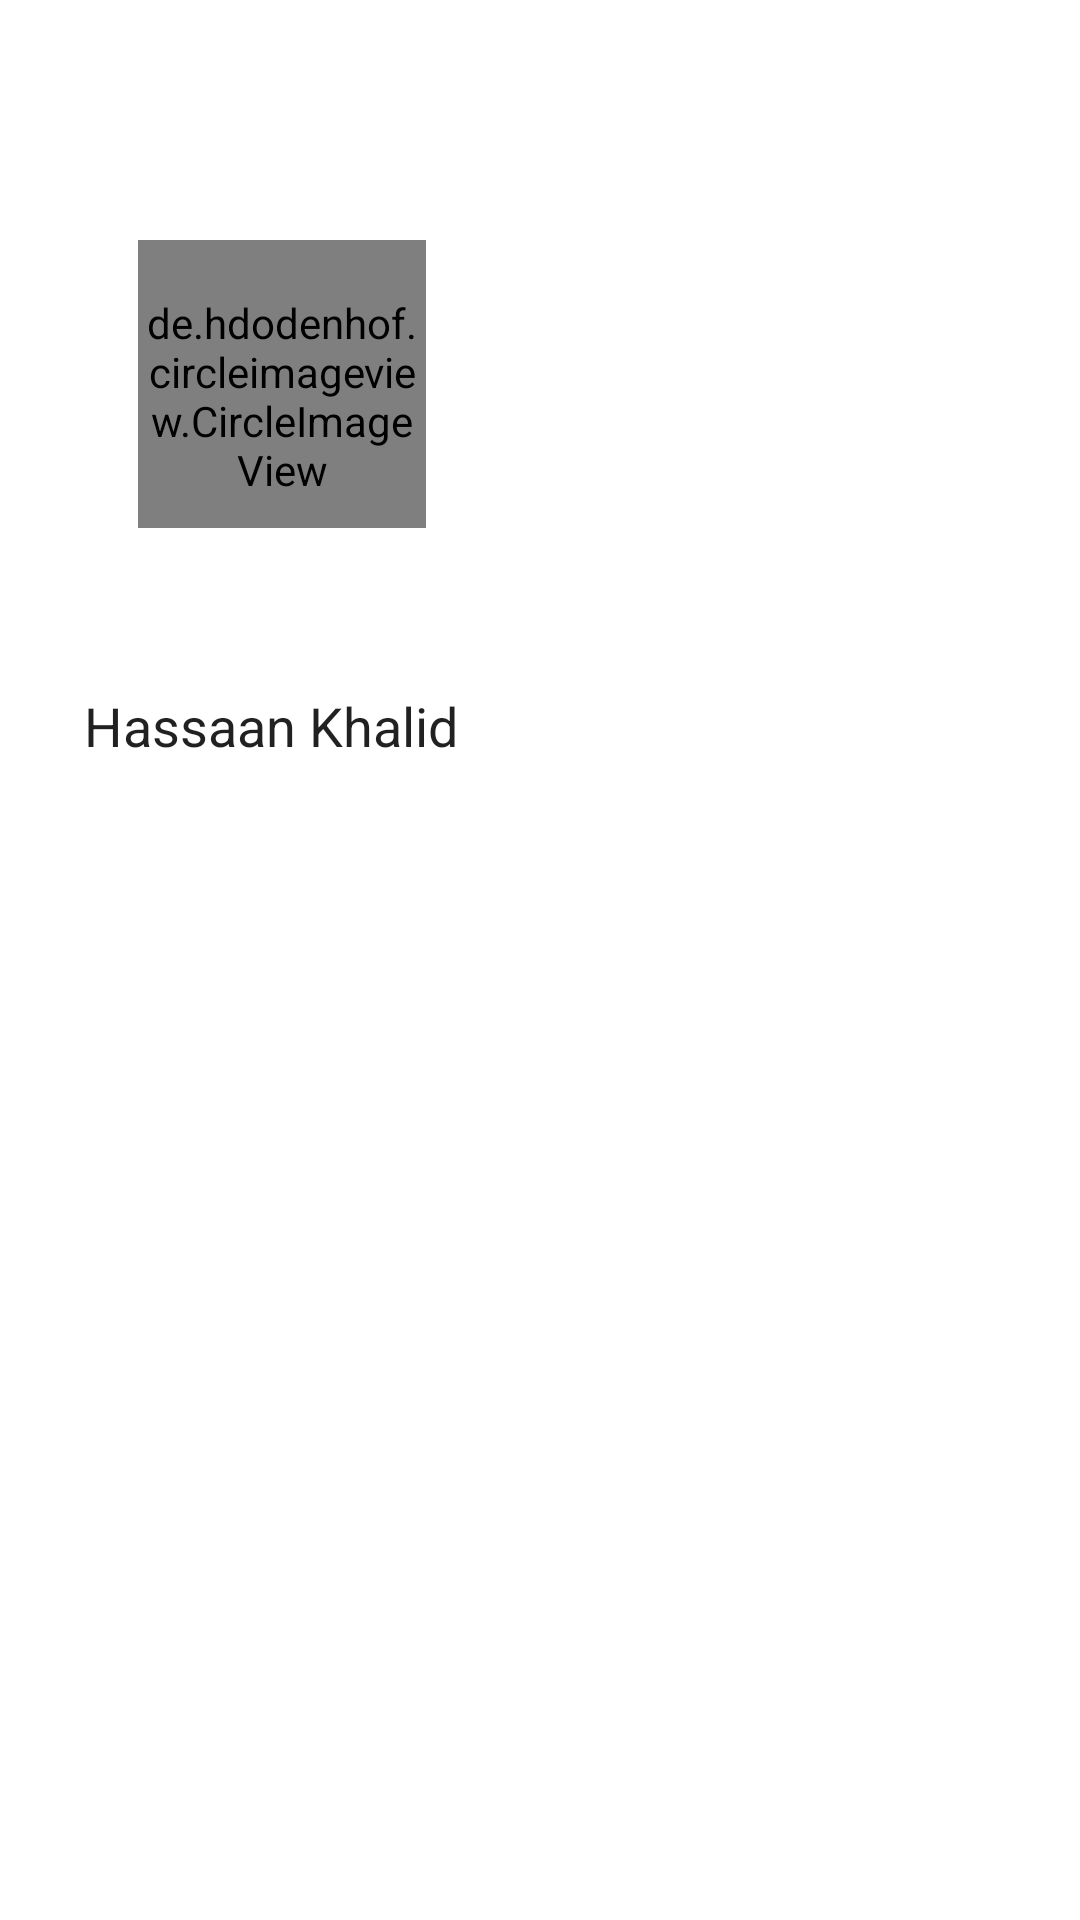

Here is an Android app screen rendered from its layout file. Give the layout XML and the strings, colors and styles it references.
<!-- AndroidManifest.xml: application theme AppTheme -->
<!-- res/layout/drawer_header.xml -->
<?xml version="1.0" encoding="utf-8"?>
<androidx.constraintlayout.widget.ConstraintLayout xmlns:android="http://schemas.android.com/apk/res/android"
    xmlns:app="http://schemas.android.com/apk/res-auto"
    android:layout_width="match_parent"
    android:layout_height="250dp"
    android:gravity="bottom"
    android:orientation="vertical"
    android:elevation="0dp"
    android:padding="20dp">

    <de.hdodenhof.circleimageview.CircleImageView
        android:id="@+id/ivDrawerProfile"
        android:layout_width="96dp"
        android:layout_height="96dp"
        android:layout_marginStart="26dp"
        android:layout_marginTop="60dp"
        android:paddingTop="8dp"
        app:layout_constraintStart_toStartOf="parent"
        app:layout_constraintTop_toTopOf="parent"
        app:srcCompat="@drawable/ic_user" />

    <TextView
        android:id="@+id/tvDrawerName"
        android:layout_width="wrap_content"
        android:layout_height="wrap_content"
        android:layout_marginStart="8dp"
        android:layout_marginTop="8dp"
        android:gravity="center"
        android:text="Hassaan Khalid"
        android:textAppearance="@style/TextAppearance.AppCompat.Body1"
        android:textSize="18sp"
        app:layout_constraintBottom_toBottomOf="parent"
        app:layout_constraintStart_toStartOf="parent"
        app:layout_constraintTop_toBottomOf="@+id/ivDrawerProfile"
        app:layout_constraintVertical_bias="0.111" />


</androidx.constraintlayout.widget.ConstraintLayout>
<!-- resources referenced by this layout -->
<resources>
  <!-- drawable ic_user (drawable) -->
  <vector xmlns:android="http://schemas.android.com/apk/res/android"
      android:width="30dp"
      android:height="30dp"
      android:viewportWidth="512"
      android:viewportHeight="512">
    <path
        android:fillColor="#FF000000"
        android:pathData="M256,0c-74.439,0 -135,60.561 -135,135s60.561,135 135,135s135,-60.561 135,-135S330.439,0 256,0zM256,240c-57.897,0 -105,-47.103 -105,-105c0,-57.897 47.103,-105 105,-105c57.897,0 105,47.103 105,105C361,192.897 313.897,240 256,240z"/>
    <path
        android:fillColor="#FF000000"
        android:pathData="M297.833,301h-83.667C144.964,301 76.669,332.951 31,401.458V512h450V401.458C435.397,333.05 367.121,301 297.833,301zM451.001,482H451H61v-71.363C96.031,360.683 152.952,331 214.167,331h83.667c61.215,0 118.135,29.683 153.167,79.637V482z"/>
  </vector>
  <style name="AppTheme" parent="Theme.MaterialComponents.Light.NoActionBar">
          
          <item name="colorPrimary">@color/colorPrimary</item>
          <item name="colorPrimaryDark">@color/colorPrimaryDark</item>
          <item name="colorAccent">@color/colorAccent</item>
      </style>
  <color name="colorPrimary">#5CB9FF</color>
  <color name="colorPrimaryDark">#167AD3</color>
  <color name="colorAccent">#334d50</color>
</resources>
